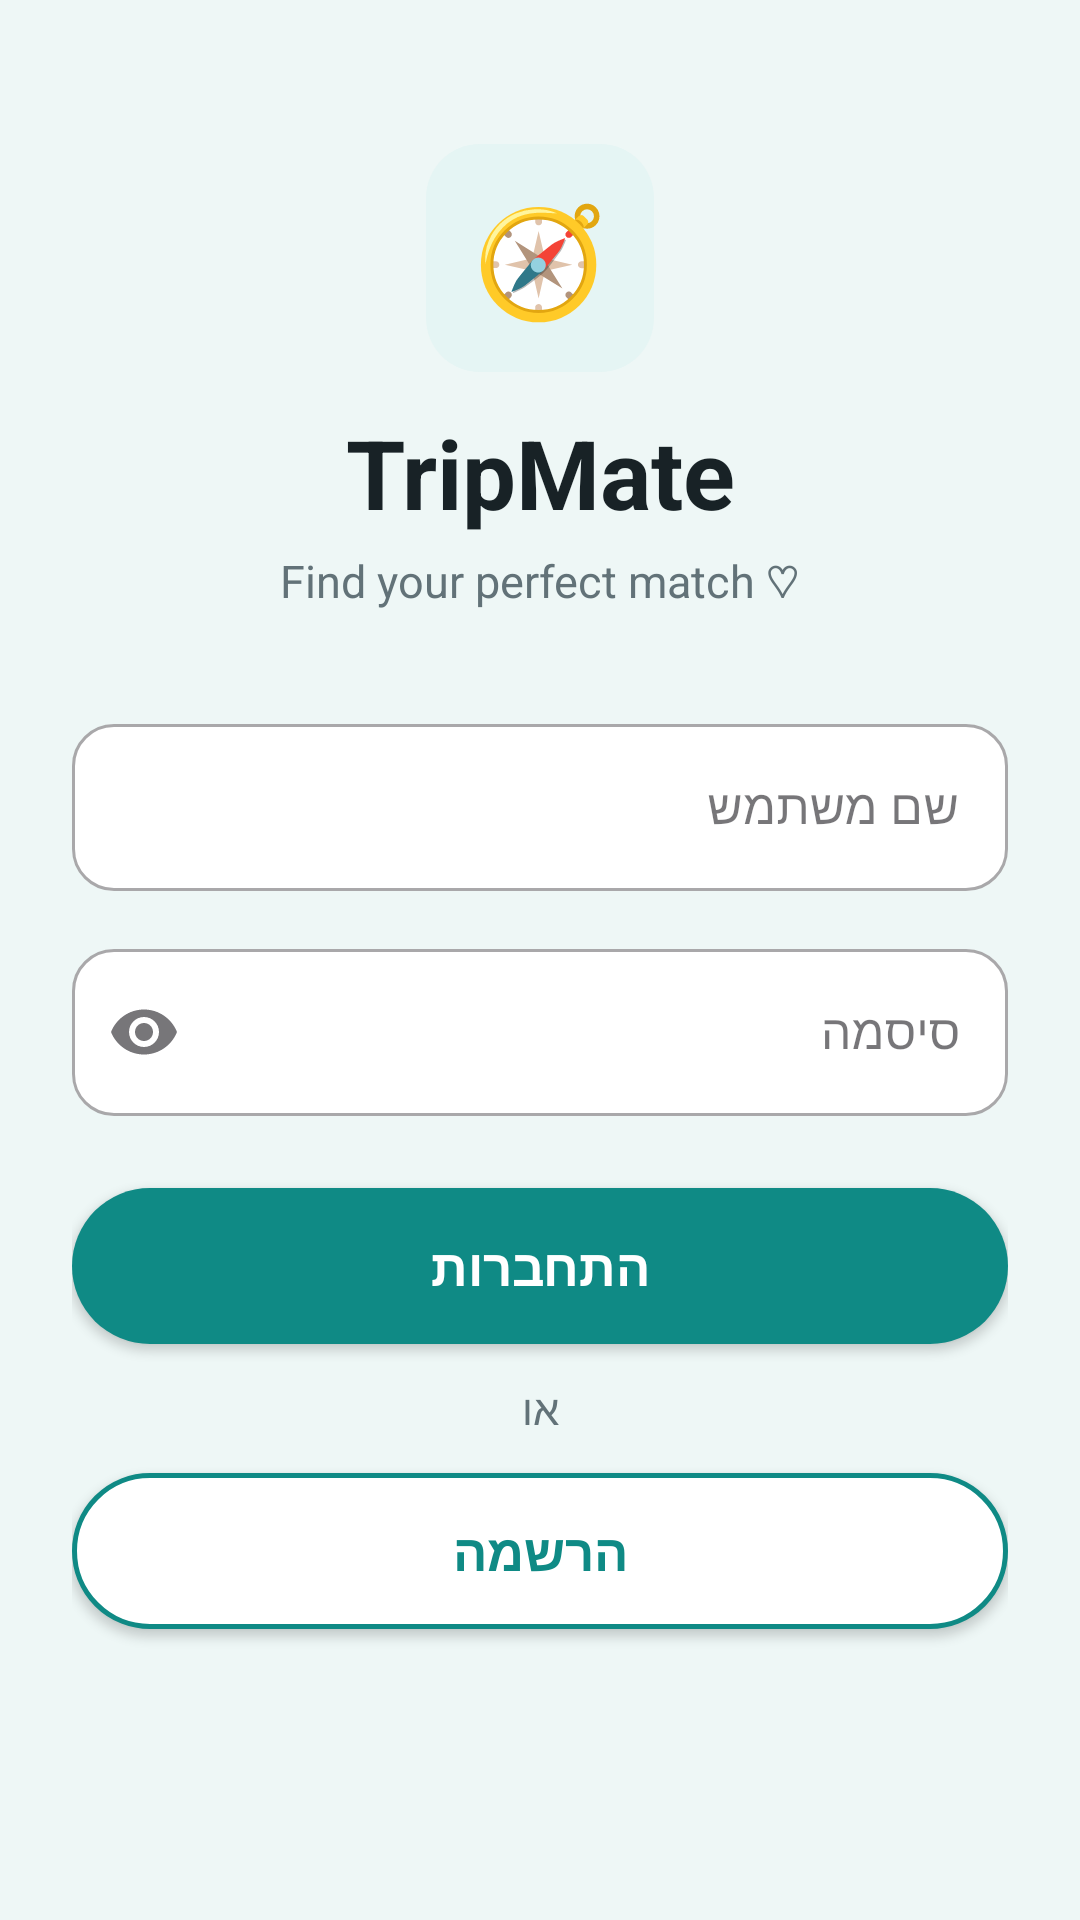

Write the Android layout XML for this screen, with the resource values it uses.
<!-- AndroidManifest.xml: application theme Theme.Tamar_final_project_android -->
<!-- res/layout/activity_login.xml -->
<?xml version="1.0" encoding="utf-8"?>
<ScrollView xmlns:android="http://schemas.android.com/apk/res/android"
    xmlns:app="http://schemas.android.com/apk/res-auto"    android:layout_width="match_parent"
    android:layout_height="match_parent"
    android:background="@color/tm_mint_bg"
    android:fillViewport="true"
    android:layoutDirection="rtl">

    <androidx.constraintlayout.widget.ConstraintLayout
        android:layout_width="match_parent"
        android:layout_height="wrap_content"
        android:padding="24dp">

        <TextView
            android:id="@+id/tvBadgeCompass"
            android:layout_width="76dp"
            android:layout_height="76dp"
            android:layout_marginTop="24dp"
            android:background="@drawable/bg_interest_chip"
            android:gravity="center"
            android:text="🧭"
            android:textSize="36sp"
            app:layout_constraintEnd_toEndOf="parent"
            app:layout_constraintStart_toStartOf="parent"
            app:layout_constraintTop_toTopOf="parent" />

        <TextView
            android:id="@+id/tvBrandTitle"
            android:layout_width="wrap_content"
            android:layout_height="wrap_content"
            android:layout_marginTop="12dp"
            android:text="TripMate"
            android:textColor="@color/tm_text_dark"
            android:textSize="32sp"
            android:textStyle="bold"
            app:layout_constraintEnd_toEndOf="parent"
            app:layout_constraintStart_toStartOf="parent"
            app:layout_constraintTop_toBottomOf="@id/tvBadgeCompass" />

        <TextView
            android:id="@+id/tvTagline"
            android:layout_width="wrap_content"
            android:layout_height="wrap_content"
            android:layout_marginTop="4dp"
            android:text="Find your perfect match ♡"
            android:textColor="@color/tm_text_muted"
            android:textSize="15sp"
            app:layout_constraintEnd_toEndOf="parent"
            app:layout_constraintStart_toStartOf="parent"
            app:layout_constraintTop_toBottomOf="@id/tvBrandTitle" />

        <com.google.android.material.textfield.TextInputLayout
            android:id="@+id/tilUsername"
            style="@style/Widget.MaterialComponents.TextInputLayout.OutlinedBox"
            android:layout_width="0dp"
            android:layout_height="wrap_content"
            android:layout_marginTop="32dp"
            android:hint="שם משתמש"
            app:boxBackgroundColor="@color/tm_white"
            app:boxCornerRadiusBottomEnd="14dp"
            app:boxCornerRadiusBottomStart="14dp"
            app:boxCornerRadiusTopEnd="14dp"
            app:boxCornerRadiusTopStart="14dp"
            app:layout_constraintEnd_toEndOf="parent"
            app:layout_constraintStart_toStartOf="parent"
            app:layout_constraintTop_toBottomOf="@id/tvTagline">

            <com.google.android.material.textfield.TextInputEditText
                android:id="@+id/etUsername"
                android:layout_width="match_parent"
                android:layout_height="wrap_content"
                android:inputType="text"
                android:maxLines="1"
                android:textColor="@color/tm_text_dark" />
        </com.google.android.material.textfield.TextInputLayout>

        <com.google.android.material.textfield.TextInputLayout
            android:id="@+id/tilPassword"
            style="@style/Widget.MaterialComponents.TextInputLayout.OutlinedBox"
            android:layout_width="0dp"
            android:layout_height="wrap_content"
            android:layout_marginTop="14dp"
            android:hint="סיסמה"
            app:boxBackgroundColor="@color/tm_white"
            app:boxCornerRadiusBottomEnd="14dp"
            app:boxCornerRadiusBottomStart="14dp"
            app:boxCornerRadiusTopEnd="14dp"
            app:boxCornerRadiusTopStart="14dp"
            app:endIconMode="password_toggle"
            app:layout_constraintEnd_toEndOf="parent"
            app:layout_constraintStart_toStartOf="parent"
            app:layout_constraintTop_toBottomOf="@id/tilUsername">

            <com.google.android.material.textfield.TextInputEditText
                android:id="@+id/etPassword"
                android:layout_width="match_parent"
                android:layout_height="wrap_content"
                android:inputType="textPassword"
                android:maxLines="1"
                android:textColor="@color/tm_text_dark" />
        </com.google.android.material.textfield.TextInputLayout>

        <Button
            android:id="@+id/btnLogin"
            android:layout_width="0dp"
            android:layout_height="52dp"
            android:layout_marginTop="24dp"
            android:background="@drawable/bg_primary_button"
            android:text="התחברות"
            android:textColor="@color/tm_white"
            android:textSize="17sp"
            android:textStyle="bold"
            app:backgroundTint="@null"
            app:layout_constraintEnd_toEndOf="parent"
            app:layout_constraintStart_toStartOf="parent"
            app:layout_constraintTop_toBottomOf="@id/tilPassword" />

        <TextView
            android:id="@+id/tvOr"
            android:layout_width="wrap_content"
            android:layout_height="wrap_content"
            android:layout_marginTop="12dp"
            android:text="או"
            android:textColor="@color/tm_text_muted"
            android:textSize="14sp"
            app:layout_constraintEnd_toEndOf="parent"
            app:layout_constraintStart_toStartOf="parent"
            app:layout_constraintTop_toBottomOf="@id/btnLogin" />

        <Button
            android:id="@+id/btnRegister"
            android:layout_width="0dp"
            android:layout_height="52dp"
            android:layout_marginTop="12dp"
            android:background="@drawable/bg_secondary_button"
            android:text="הרשמה"
            android:textColor="@color/tm_teal_primary"
            android:textSize="17sp"
            android:textStyle="bold"
            app:backgroundTint="@null"
            app:layout_constraintEnd_toEndOf="parent"
            app:layout_constraintStart_toStartOf="parent"
            app:layout_constraintTop_toBottomOf="@id/tvOr" />

    </androidx.constraintlayout.widget.ConstraintLayout>
</ScrollView>
<!-- resources referenced by this layout -->
<resources>
  <color name="tm_mint_bg">#EEF7F6</color>
  <color name="tm_teal_primary">#0F8A85</color>
  <color name="tm_text_dark">#182226</color>
  <color name="tm_text_muted">#627278</color>
  <color name="tm_white">#FFFFFF</color>
  <!-- drawable bg_interest_chip (drawable) -->
  <?xml version="1.0" encoding="utf-8"?>
  <shape xmlns:android="http://schemas.android.com/apk/res/android"
      android:shape="rectangle">
      <solid android:color="@color/tm_teal_light" />
      <corners android:radius="18dp" />
  </shape>
  <!-- drawable bg_primary_button (drawable) -->
  <?xml version="1.0" encoding="utf-8"?>
  <shape xmlns:android="http://schemas.android.com/apk/res/android"
      android:shape="rectangle">
      <solid android:color="@color/tm_teal_primary" />
      <corners android:radius="26dp" />
  </shape>
  <!-- drawable bg_secondary_button (drawable) -->
  <?xml version="1.0" encoding="utf-8"?>
  <shape xmlns:android="http://schemas.android.com/apk/res/android"
      android:shape="rectangle">
      <solid android:color="@color/tm_white" />
      <stroke
          android:width="1.5dp"
          android:color="@color/tm_teal_primary" />
      <corners android:radius="26dp" />
  </shape>
  <style name="Theme.Tamar_final_project_android" parent="Base.Theme.Tamar_final_project_android" />
  <color name="tm_teal_light">#E5F5F4</color>
  <style name="Base.Theme.Tamar_final_project_android" parent="Theme.Material3.DayNight.NoActionBar">
          
          
      </style>
</resources>
